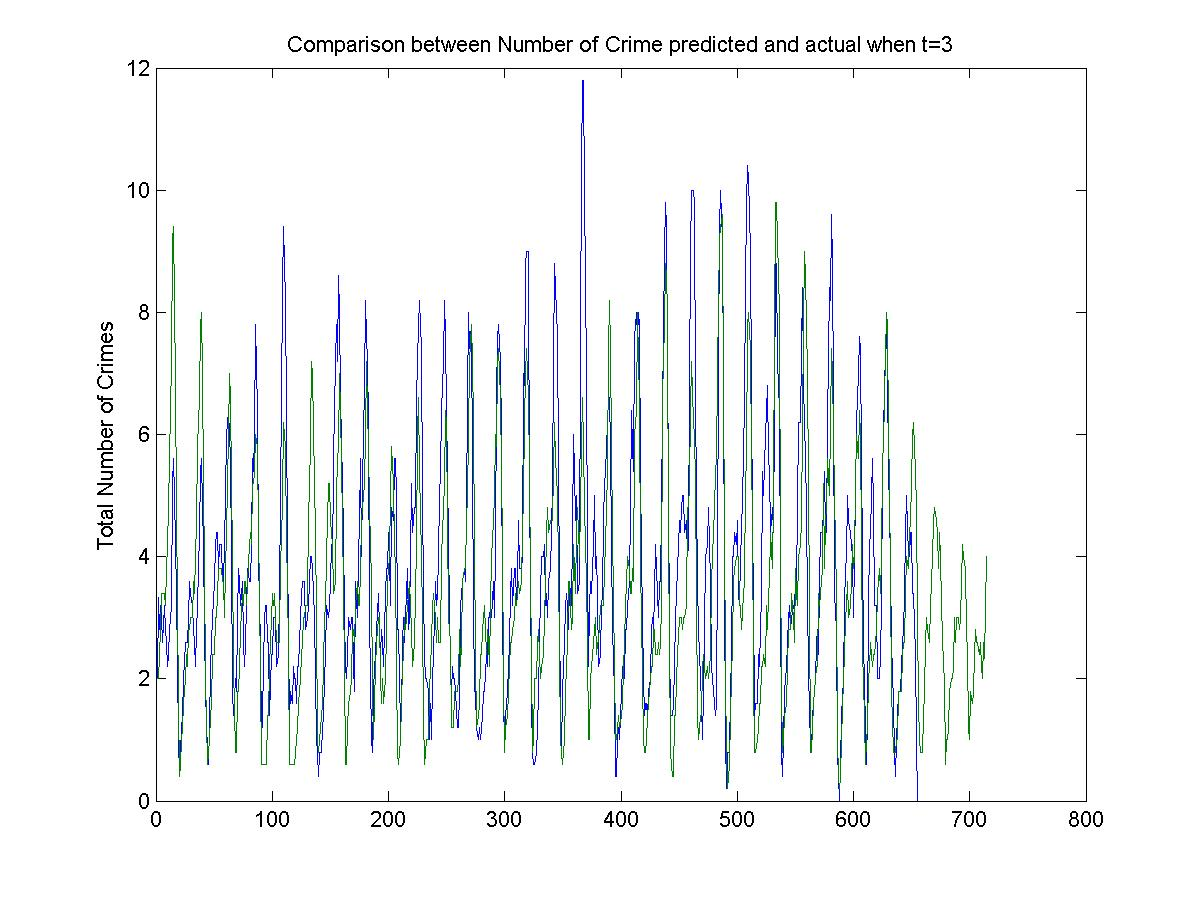

The file beside this chart, header and first rows:
2, 2
4, 1
4, 3
0, 3
4, 3
4, 4
3, 4
2, 3
3, 3
2, 2
3, 7
1, 6
3, 6
5, 7
4, 10
13, 17
3, 7
0, 0
1, 0
0, 0
1, 1
0, 1
2, 1
3, 2
1, 1
4, 3
3, 3
2, 3
3, 1
3, 4
7, 3
2, 4
1, 3
1, 4
2, 3
5, 6
5, 7
3, 9
7, 8
7, 9
6, 7
1, 2
0, 0
0, 1
2, 0
1, 0
0, 3
3, 1
5, 3
4, 1
3, 4
3, 3
6, 4
6, 3
4, 3
0, 6
5, 3
6, 4
3, 2
4, 3
3, 3
... 653 more rows
